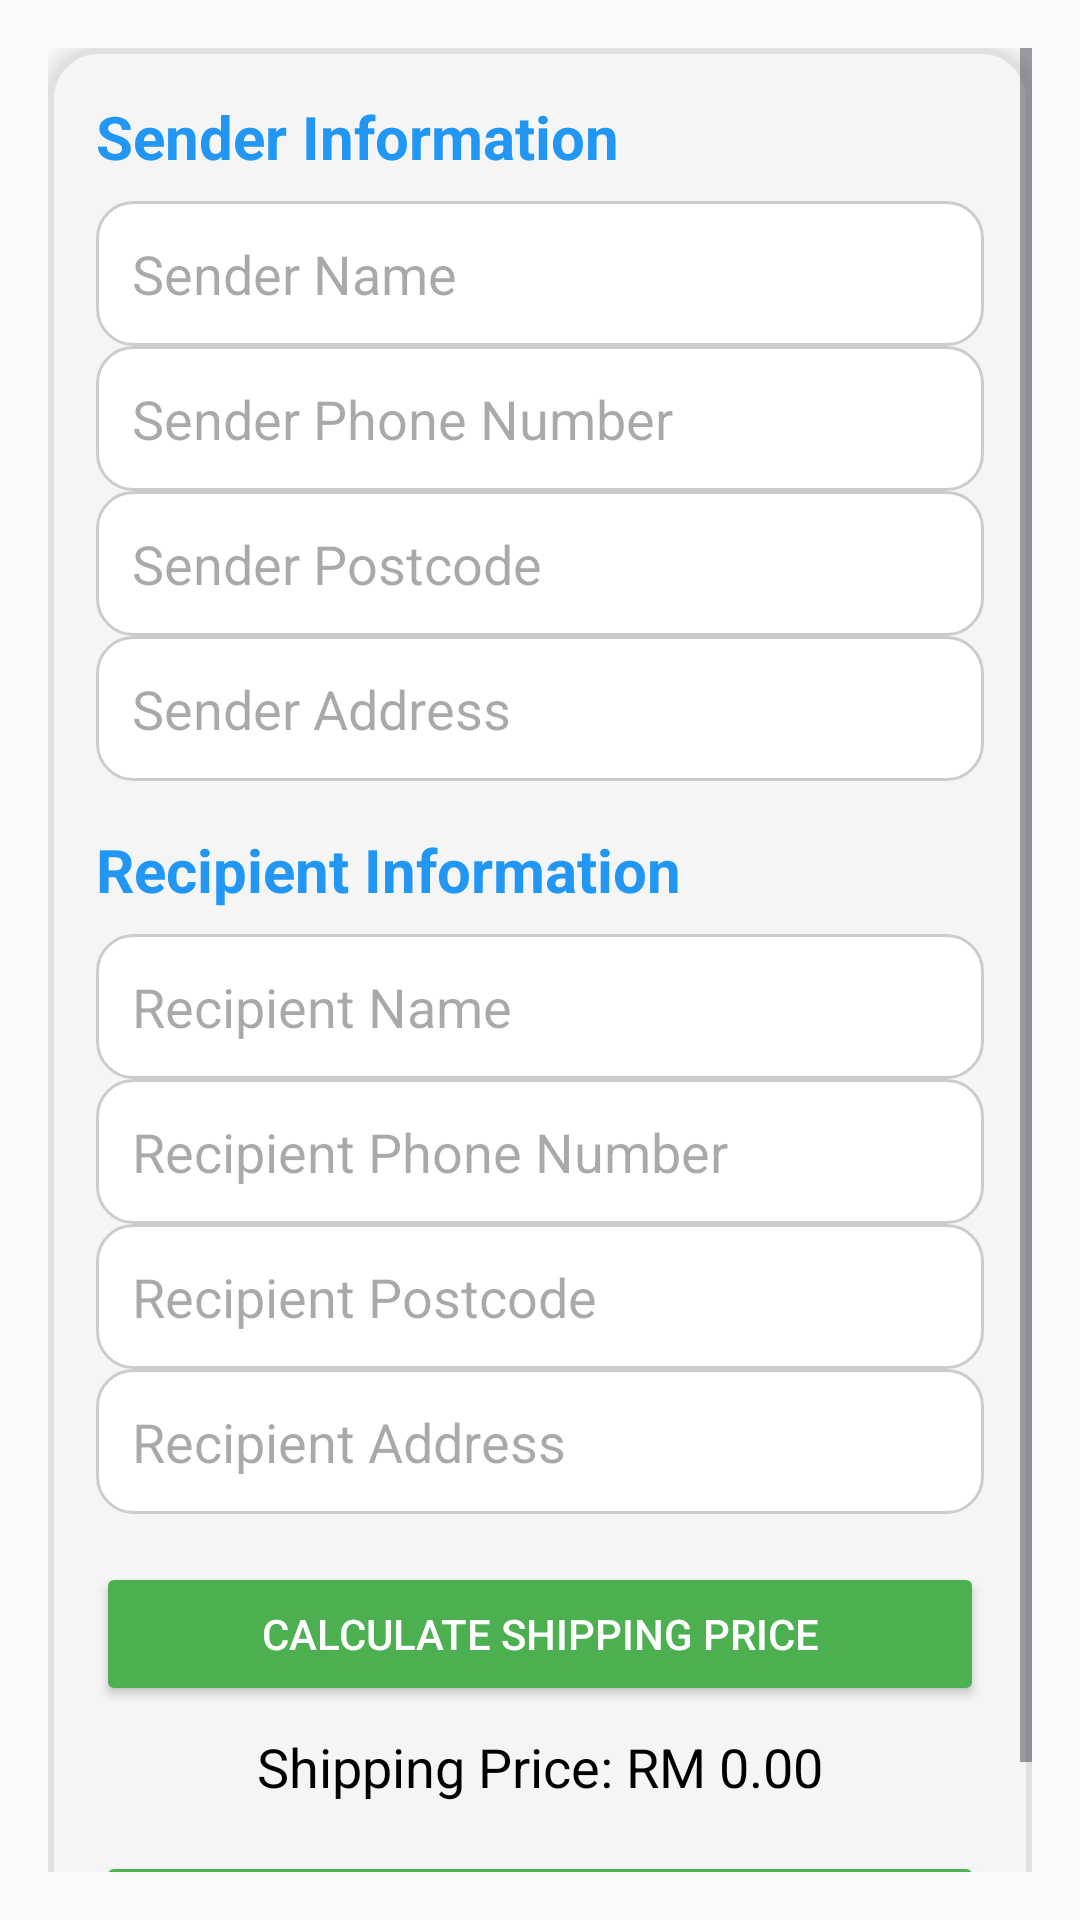

The Android layout XML behind this screen, and the referenced resources:
<!-- AndroidManifest.xml: application theme Theme.SmartParcelTracker -->
<!-- res/layout/activity_add_parcel.xml -->
<ScrollView xmlns:android="http://schemas.android.com/apk/res/android"
    android:layout_width="match_parent"
    android:layout_height="match_parent"
    android:background="@color/backgroundColor"
    android:padding="16dp">

    <LinearLayout
        android:layout_width="match_parent"
        android:layout_height="wrap_content"
        android:orientation="vertical"
        android:background="@drawable/rounded_background"
        android:padding="16dp"
        android:elevation="4dp">

        
        <TextView
            android:layout_width="match_parent"
            android:layout_height="wrap_content"
            android:text="Sender Information"
            android:textStyle="bold"
            android:textColor="@color/primaryColor"
            android:textSize="20sp"
            android:paddingBottom="8dp" />

        <EditText
            android:id="@+id/senderNameInput"
            android:layout_width="match_parent"
            android:layout_height="wrap_content"
            android:hint="Sender Name"
            android:background="@drawable/edit_text_background"
            android:padding="12dp"
            android:inputType="text" />

        <EditText
            android:id="@+id/senderPhoneInput"
            android:layout_width="match_parent"
            android:layout_height="wrap_content"
            android:hint="Sender Phone Number"
            android:background="@drawable/edit_text_background"
            android:padding="12dp"
            android:inputType="phone" />

        <EditText
            android:id="@+id/senderPostcodeInput"
            android:layout_width="match_parent"
            android:layout_height="wrap_content"
            android:hint="Sender Postcode"
            android:background="@drawable/edit_text_background"
            android:padding="12dp"
            android:inputType="number" />

        <EditText
            android:id="@+id/senderAddressInput"
            android:layout_width="match_parent"
            android:layout_height="wrap_content"
            android:hint="Sender Address"
            android:background="@drawable/edit_text_background"
            android:padding="12dp"
            android:inputType="textMultiLine" />

        
        <TextView
            android:layout_width="match_parent"
            android:layout_height="wrap_content"
            android:text="Recipient Information"
            android:textStyle="bold"
            android:textColor="@color/primaryColor"
            android:textSize="20sp"
            android:paddingTop="16dp"
            android:paddingBottom="8dp" />

        <EditText
            android:id="@+id/recipientNameInput"
            android:layout_width="match_parent"
            android:layout_height="wrap_content"
            android:hint="Recipient Name"
            android:background="@drawable/edit_text_background"
            android:padding="12dp"
            android:inputType="text" />

        <EditText
            android:id="@+id/recipientPhoneInput"
            android:layout_width="match_parent"
            android:layout_height="wrap_content"
            android:hint="Recipient Phone Number"
            android:background="@drawable/edit_text_background"
            android:padding="12dp"
            android:inputType="phone" />

        <EditText
            android:id="@+id/recipientPostcodeInput"
            android:layout_width="match_parent"
            android:layout_height="wrap_content"
            android:hint="Recipient Postcode"
            android:background="@drawable/edit_text_background"
            android:padding="12dp"
            android:inputType="number" />

        <EditText
            android:id="@+id/recipientAddressInput"
            android:layout_width="match_parent"
            android:layout_height="wrap_content"
            android:hint="Recipient Address"
            android:background="@drawable/edit_text_background"
            android:padding="12dp"
            android:inputType="textMultiLine" />

        
        <Button
            android:id="@+id/calculatePriceButton"
            android:layout_width="match_parent"
            android:layout_height="wrap_content"
            android:text="Calculate Shipping Price"
            android:backgroundTint="@color/buttonColor"
            android:textColor="@android:color/white"
            android:layout_marginTop="16dp" />

        <TextView
            android:id="@+id/priceTextView"
            android:layout_width="match_parent"
            android:layout_height="wrap_content"
            android:text="Shipping Price: RM 0.00"
            android:textSize="18sp"
            android:layout_marginTop="8dp"
            android:gravity="center"
            android:textColor="@color/blackColor" />

        
        <Button
            android:id="@+id/addParcelButton"
            android:layout_width="match_parent"
            android:layout_height="wrap_content"
            android:text="Add Parcel"
            android:backgroundTint="@color/buttonColor"
            android:textColor="@android:color/white"
            android:layout_marginTop="16dp" />
    </LinearLayout>
</ScrollView>
<!-- resources referenced by this layout -->
<resources>
  <color name="backgroundColor">#F9F9F9</color>
  <color name="blackColor">#000000</color>
  <color name="buttonColor">#4CAF50</color>
  <color name="primaryColor">#2196F3</color>
  <!-- drawable edit_text_background (drawable) -->
  <shape xmlns:android="http://schemas.android.com/apk/res/android">
      <solid android:color="#FFFFFF" /> 
      <corners android:radius="12dp" /> 
      <stroke
          android:width="1dp"
          android:color="#CCCCCC" /> 
      <padding
          android:left="8dp"
          android:top="8dp"
          android:right="8dp"
          android:bottom="8dp" /> 
  </shape>
  <!-- drawable rounded_background (drawable) -->
  <shape xmlns:android="http://schemas.android.com/apk/res/android">
      <solid android:color="#F5F5F5" /> 
      <corners android:radius="16dp" /> 
      <stroke
          android:width="2dp"
          android:color="#E0E0E0" /> 
      <padding
          android:left="12dp"
          android:top="12dp"
          android:right="12dp"
          android:bottom="12dp" /> 
  </shape>
  <style name="Theme.SmartParcelTracker" parent="Base.Theme.SmartParcelTracker" />
  <style name="Base.Theme.SmartParcelTracker" parent="Theme.Material3.DayNight.NoActionBar">
          
          
      </style>
</resources>
